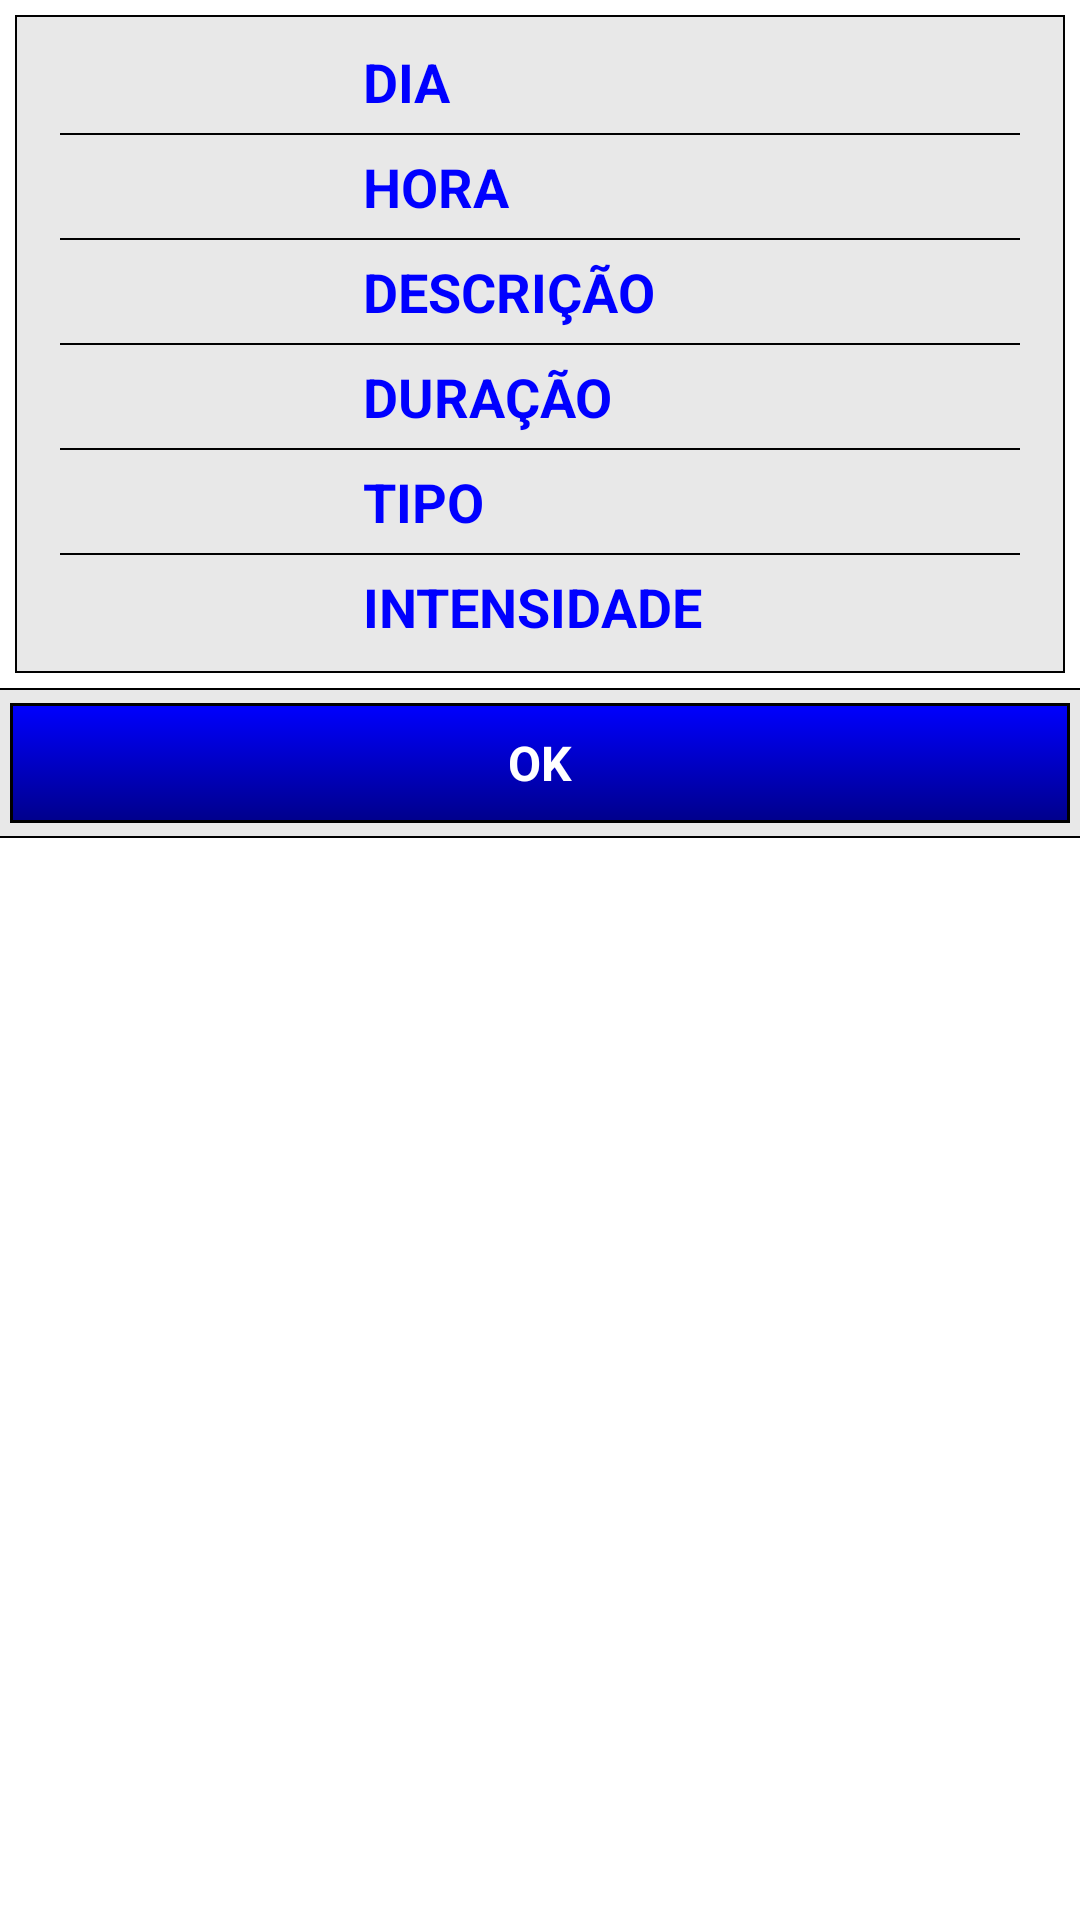

Layout XML and referenced resources for this Android screen:
<!-- AndroidManifest.xml: application theme AppTheme -->
<!-- res/layout/dialog_exercicio.xml -->
<?xml version="1.0" encoding="utf-8"?>

<LinearLayout xmlns:android="http://schemas.android.com/apk/res/android"
    android:layout_width="match_parent"
    android:layout_height="match_parent"
    android:orientation="vertical" 
    android:background="#fff">
    
    <TableLayout android:layout_width="fill_parent"
        android:layout_height="wrap_content"
        android:padding="10dp"
        android:layout_margin="5dp"
        android:background="@drawable/fundo_cinza_claro_bordas">        
        <TableRow android:gravity="center">
            <TextView android:text="@string/dia"
                style="@style/fonte_detalhe_exe"/>
            <TextView android:id="@+id/exe_det_dia"
                 style="@style/fonte_detalhe_exe_preto"
                  android:gravity="center"/>
        </TableRow>
        
        <View android:layout_width="fill_parent" android:layout_height="0.6dp"
            android:layout_margin="5dp" android:background="#000"/>
        
        <TableRow android:gravity="center">
            <TextView android:text="@string/hora"
                 style="@style/fonte_detalhe_exe"/>
            <TextView android:id="@+id/exe_det_hora"
                 style="@style/fonte_detalhe_exe_preto"
                  android:gravity="center"/>
        </TableRow>
        
        <View android:layout_width="fill_parent" android:layout_height="0.6dp"
            android:layout_margin="5dp" android:background="#000"/>
        
        <TableRow android:gravity="center">
            <TextView android:text="@string/exercicio_desc_up"
                 style="@style/fonte_detalhe_exe"/>
            <TextView android:id="@+id/exe_det_desc"
                 style="@style/fonte_detalhe_exe_preto"
                  android:gravity="center"/>
        </TableRow>
        
        <View android:layout_width="fill_parent" android:layout_height="0.6dp"
            android:layout_margin="5dp" android:background="#000"/>
        
        <TableRow android:gravity="center">
            <TextView android:text="@string/exercicio_duracao_up"
                 style="@style/fonte_detalhe_exe"/>
            <TextView android:id="@+id/exe_det_duracao"
                 style="@style/fonte_detalhe_exe_preto"
                  android:gravity="center"/>
        </TableRow>
        
        <View android:layout_width="fill_parent" android:layout_height="0.6dp"
            android:layout_margin="5dp" android:background="#000"/>
        
        <TableRow android:gravity="center">
            <TextView android:text="@string/exercicio_tipo_up"
                 style="@style/fonte_detalhe_exe"/>
            <TextView android:id="@+id/exe_det_tipo"
                 style="@style/fonte_detalhe_exe_preto"
                  android:gravity="center"
                  android:textStyle="bold"/>
        </TableRow>
        
        <View android:layout_width="fill_parent" android:layout_height="0.6dp"
            android:layout_margin="5dp" android:background="#000"/>
        
        <TableRow android:gravity="center">
            <TextView android:text="@string/exercicio_intensidade_up"
                 style="@style/fonte_detalhe_exe"
                 android:layout_marginRight="5dp"/>
            <TextView android:id="@+id/exe_det_intensidade"
                 style="@style/fonte_detalhe_exe_preto"
                 android:textStyle="bold"
                 android:gravity="center"/>
        </TableRow>
    </TableLayout>
    <LinearLayout android:layout_width="fill_parent"
    	android:layout_height="wrap_content"
        android:background="@drawable/fundo_cinza_claro_bordas"
        android:layout_marginLeft="-2dp"
        android:layout_marginRight="-2dp"
        android:padding="5dp">
	    <Button android:id="@+id/exe_b_ok"
			style="@style/tema_botao_bordas" 
			android:text="@string/b_ok"
			android:layout_height="40dp"
			android:layout_width="fill_parent"/>	
   	</LinearLayout>

</LinearLayout>
<!-- resources referenced by this layout -->
<resources>
  <!-- drawable fundo_cinza_claro_bordas (drawable-hdpi) -->
  <?xml version="1.0" encoding="UTF-8"?>
  
  <shape xmlns:android="http://schemas.android.com/apk/res/android">
      
     <solid android:color="#E8E8E8"/> 
     
     <stroke android:width="0.8dp" android:color="#000"/>
      
  </shape>
  <string name="b_ok">OK</string>
  <string name="dia">DIA</string>
  <string name="exercicio_desc_up">DESCRIÇÃO</string>
  <string name="exercicio_duracao_up">DURAÇÃO</string>
  <string name="exercicio_intensidade_up">INTENSIDADE</string>
  <string name="exercicio_tipo_up">TIPO</string>
  <string name="hora">HORA</string>
  <style name="fonte_detalhe_exe" parent="@android:style/TextAppearance">
      <item name="android:textSize">18sp</item> 
      <item name="android:textColor">#0000FF</item>
      <item name="android:textStyle">bold</item>
  </style>
  <style name="fonte_detalhe_exe_preto" parent="@android:style/TextAppearance">
      <item name="android:textSize">16sp</item> 
      <item name="android:textColor">#000</item>
  </style>
  <style name="tema_botao_bordas" parent="android:style/Widget.Button">
  	<item name="android:background">@drawable/shapebutton_bordas</item>
  	<item name="android:textColor">#fff</item>	
  	<item name="android:textStyle">bold</item>
  	<item name="android:textSize">16sp</item>
  </style>
  <style name="AppTheme" parent="AppBaseTheme">
           <item name="android:textViewStyle">@style/fonte_do_app</item> 
      </style>
  <!-- drawable shapebutton_bordas (drawable-hdpi) -->
  <?xml version="1.0" encoding="utf-8"?>
  
  <selector xmlns:android="http://schemas.android.com/apk/res/android" >
   	
   	<item android:state_pressed="true" android:drawable="@drawable/botao2" /> 
   
   	<item android:state_focused="true"  android:drawable="@drawable/botao_com_bordas"/> 
   	
   	<item android:state_hovered="true" android:drawable="@drawable/botao_com_bordas"/>
   	
   	<item android:drawable="@drawable/botao_com_bordas"/> 
  
  </selector>
  <style name="AppBaseTheme" parent="@android:style/Theme.Light.NoTitleBar.Fullscreen">
  
      </style>
  <style name="fonte_do_app" parent="@android:style/TextAppearance">
      <item name="android:textSize">12sp</item> 
      <item name="android:textColor">#C1CDC1</item>
      <item name="android:inputType">none</item>
  	<item name="android:textIsSelectable">false</item>   
  </style>
  <!-- drawable botao2 (drawable-hdpi) -->
  <?xml version="1.0" encoding="UTF-8"?>
  
  
  
  
  <shape xmlns:android="http://schemas.android.com/apk/res/android">
      
      <solid android:color="#FFAA73"/>
   
     <stroke
         android:width="0.5dp"
         android:color="#FFFFFF" />
      
  
      
  
      
  </shape>
  <!-- drawable botao_com_bordas (drawable-hdpi) -->
  <?xml version="1.0" encoding="utf-8"?>
  
  <shape xmlns:android="http://schemas.android.com/apk/res/android">
      
     <gradient
         android:angle="90"  
         android:endColor="#0000FF"  
         android:startColor="#00008B"/> 
  
     <stroke android:color="#000" android:width="1dp"/>
  
      
      
  </shape>
</resources>
